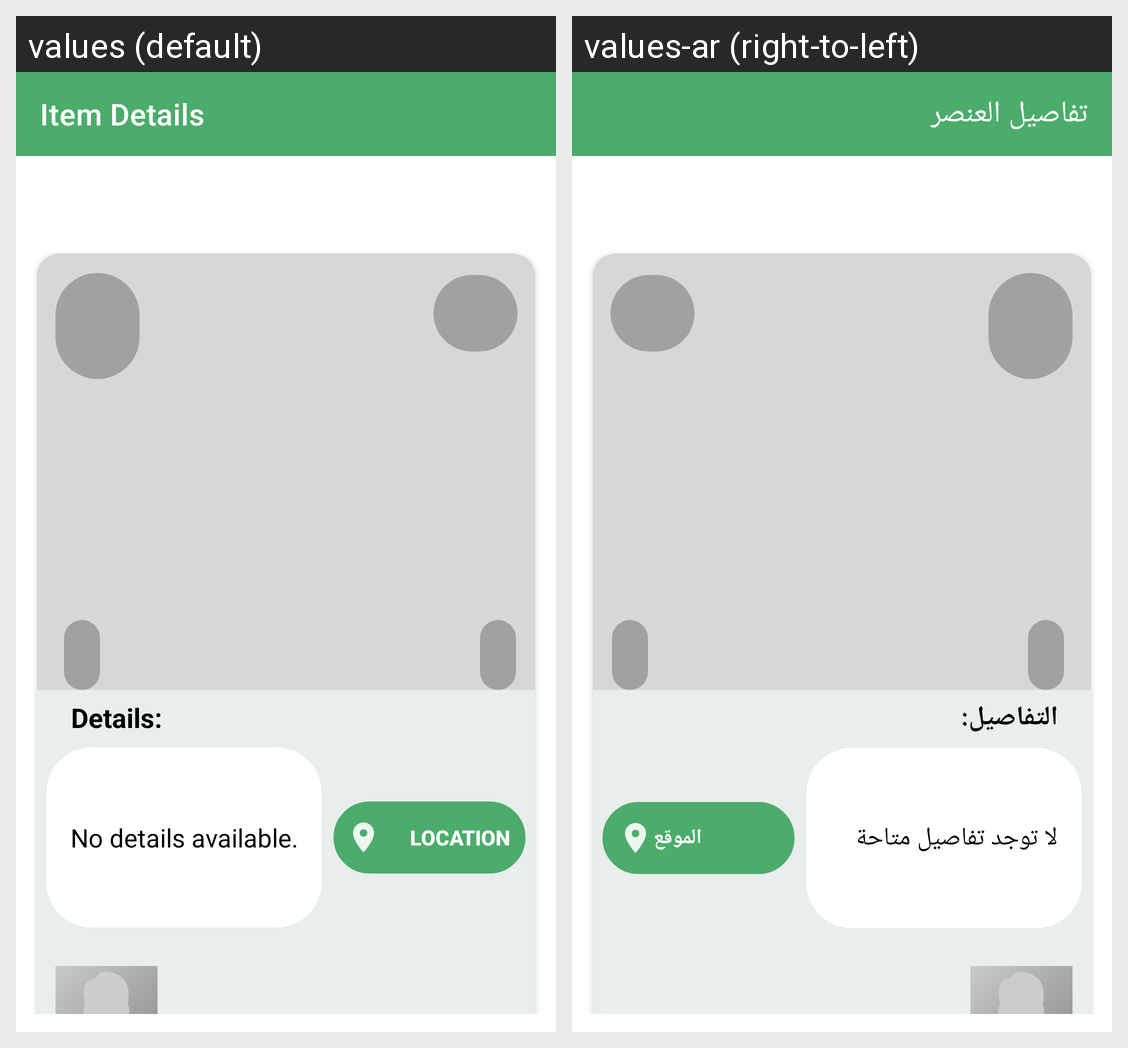

For this localized Android screen grid, give each drawn string resource with its value in every locale shown.
Android screen res/layout/activity_display_modify_remove_item.xml rendered under 2 locales, left to right: values (default), values-ar (right-to-left). Device: Nexus 5 (rendered at 1080×1920; each locale shown at half size, 540×960, under a caption strip naming it); theme AppTheme.NoActionBar.
Strings drawn on this screen, with the default value and each locale's value (text and hints the layout hard-codes, and strings that could not be matched under every locale, appear in the picture but are not listed):

title_item_details
  values: Item Details
  values-ar: تفاصيل العنصر

title_extra_info
  values: Details:
  values-ar: التفاصيل:

tv_details_default_val
  values: No details available.
  values-ar: لا توجد تفاصيل متاحة

btn_location_show
  values: Location
  values-ar: الموقع
